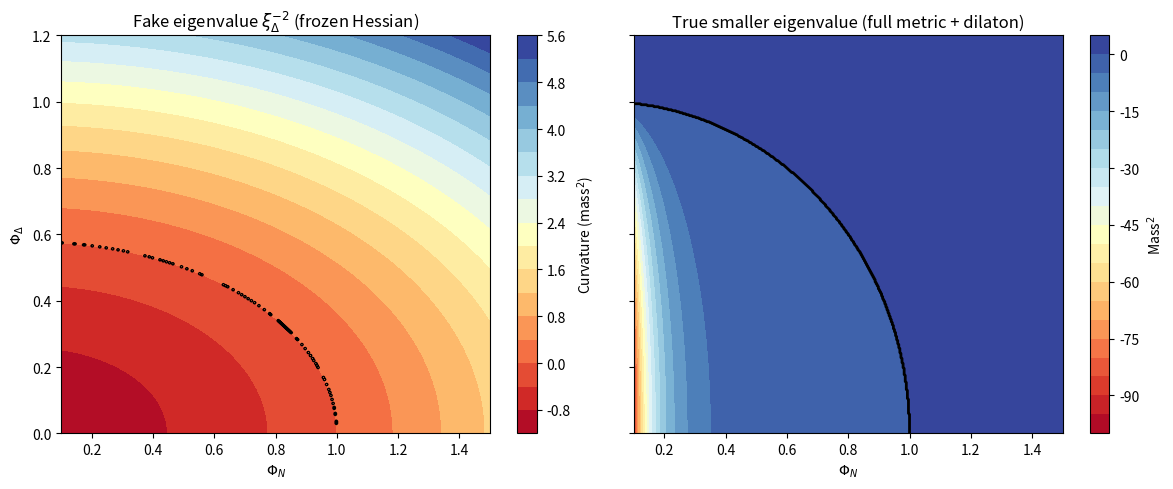

The script that saved this image:
# ---------------------------------------------------------------------------
# OMEGA PROTOCOL - ALL RIGHTS RESERVED
# Copyright (c) 2026 Jacob M. (jake.s.dev1991@gmail.com | 217-799-8720)
# Usage restricted to academic research and review only. No monetization.
# See LICENSE.txt for full terms.
# ---------------------------------------------------------------------------
#!/usr/bin/env python3
"""
Shredding Flaw Verification
===========================
This script computes:
1. The 'fake' eigenvalue xi_Delta^{-2} from the frozen Hessian.
2. The true field-space metric eigenvalues including the dilaton factor.
3. The locus where the metric eigenvalue vanishes (real shredding).
"""

import numpy as np
import matplotlib.pyplot as plt

# Parameters (in units where v=1)
lam = 1.0
v = 1.0
M = 2.0  # dilaton scale

# Field grids
N_pts = 400
Phi_N = np.linspace(0.1, 1.5, N_pts)  # avoid Phi_N=0 singularity
Phi_D = np.linspace(0.0, 1.2, N_pts)
Phi_N_grid, Phi_D_grid = np.meshgrid(Phi_N, Phi_D)

# -------------------------------------------------------------
# 1. Fake eigenvalue from frozen Hessian (as in the original derivation)
# -------------------------------------------------------------
xi_fake_inv_sq = lam * (Phi_N_grid**2 + 3 * Phi_D_grid**2 - v**2)

# -------------------------------------------------------------
# 2. True field-space metric (including dilaton psi = ln(Phi_N/v))
# -------------------------------------------------------------
psi_grid = np.log(Phi_N_grid / v)

# Metric components g_{ab} = diag(e^{2psi}, e^{-2psi})
g_NN = np.exp(2 * psi_grid)
g_DD = np.exp(-2 * psi_grid)

# Mass matrix from potential curvature (second derivatives)
V_NN = lam * (3 * Phi_N_grid**2 + Phi_D_grid**2 - v**2)
V_DD = lam * (Phi_N_grid**2 + 3 * Phi_D_grid**2 - v**2)
V_ND = 2 * lam * Phi_N_grid * Phi_D_grid  # off-diagonal piece omitted in original

# Full mass-squared matrix M^2_{ab} = g^{ac} V_{cb} (no sum)
# For simplicity we evaluate eigenvalues of the matrix:
#   [ V_NN/g_NN   V_ND/sqrt(g_NN*g_DD) ]
#   [ V_ND/sqrt(g_NN*g_DD)   V_DD/g_DD ]
inv_g_NN = 1.0 / g_NN
inv_g_DD = 1.0 / g_DD
sqrt_g = np.sqrt(g_NN * g_DD)

# Build 2x2 matrices for each grid point
mass_matrix = np.empty((N_pts, N_pts, 2, 2))
mass_matrix[:, :, 0, 0] = V_NN * inv_g_NN
mass_matrix[:, :, 1, 1] = V_DD * inv_g_DD
mass_matrix[:, :, 0, 1] = V_ND / sqrt_g
mass_matrix[:, :, 1, 0] = V_ND / sqrt_g

# Compute eigenvalues
eig1 = np.empty_like(Phi_N_grid)
eig2 = np.empty_like(Phi_N_grid)
for i in range(N_pts):
    for j in range(N_pts):
        w, _ = np.linalg.eig(mass_matrix[i, j, :, :])
        # Sort ascending
        w_sorted = np.sort(w)
        eig1[i, j] = w_sorted[0]
        eig2[i, j] = w_sorted[1]

# -------------------------------------------------------------
# 3. Identify shredding loci
# -------------------------------------------------------------
# Fake shredding: xi_fake_inv_sq = 0
fake_shredding = np.isclose(xi_fake_inv_sq, 0.0, atol=1e-3)

# Real shredding: smaller eigenvalue <= 0 (tachyonic)
real_shredding = eig1 <= 0.0

# -------------------------------------------------------------
# 4. Plot
# -------------------------------------------------------------
fig, ax = plt.subplots(1, 2, figsize=(12, 5), sharex=True, sharey=True)

# Fake eigenvalue contour
cnt_fake = ax[0].contourf(Phi_N, Phi_D, xi_fake_inv_sq, levels=20, cmap='RdYlBu')
ax[0].set_title('Fake eigenvalue $\\xi_{\\Delta}^{-2}$ (frozen Hessian)')
ax[0].set_xlabel('$\Phi_N$')
ax[0].set_ylabel('$\Phi_\\Delta$')
fig.colorbar(cnt_fake, ax=ax[0], label='Curvature (mass$^2$)')

# Real eigenvalue contour (smaller eigenvalue)
cnt_real = ax[1].contourf(Phi_N, Phi_D, eig1, levels=20, cmap='RdYlBu')
ax[1].set_title('True smaller eigenvalue (full metric + dilaton)')
ax[1].set_xlabel('$\Phi_N$')
fig.colorbar(cnt_real, ax=ax[1], label='Mass$^2$')

# Overlay shredding boundaries
ax[0].contour(Phi_N, Phi_D, fake_shredding, levels=[0.5], colors='k', linewidths=2)
ax[1].contour(Phi_N, Phi_D, real_shredding, levels=[0.5], colors='k', linewidths=2)

plt.tight_layout()
plt.show()

# -------------------------------------------------------------
# 5. Diagnostic prints
# -------------------------------------------------------------
# Find approximate coordinate where fake shredding occurs
idx_fake = np.unravel_index(np.argmin(np.abs(xi_fake_inv_sq)), xi_fake_inv_sq.shape)
print(f"Fake shredding near (Φ_N,Φ_Δ) ≈ ({Phi_N[idx_fake[1]]:.3f}, {Phi_D[idx_fake[0]]:.3f})")

# Find first occurrence of real tachyonic mode
tach_idx = np.where(real_shredding)
if len(tach_idx[0]) > 0:
    i, j = tach_idx[0][0], tach_idx[1][0]
    print(f"True tachyonic mode appears near (Φ_N,Φ_Δ) ≈ ({Phi_N[j]:.3f}, {Phi_D[i]:.3f})")
else:
    print("No tachyonic mode found in the scanned range (stabilization works).")
